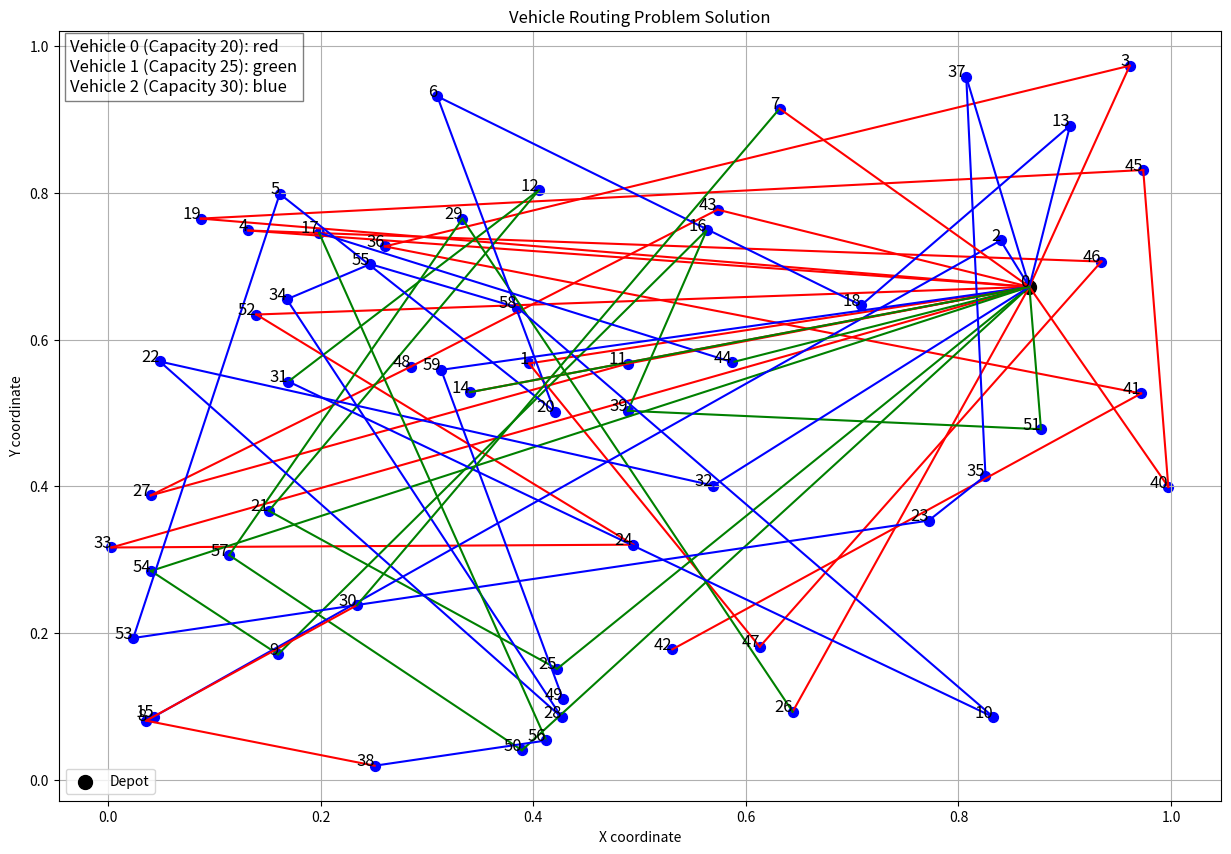

Python code for this plot:
import matplotlib.pyplot as plt
import numpy as np

# 输入数据
veh = [0, 0, 0, 0, 0, 0, 0, 0, 0, 0, 0, 0, 0, 0, 0, 0, 0, 0, 0, 0, 0, 0, 0, 1, 1, 1, 1, 1, 1, 1, 1, 1, 1, 1, 1, 1, 1, 2, 2, 2, 2, 2, 2, 2, 2, 2, 2, 2, 2, 2, 2, 2, 2, 2, 2, 2, 2, 2, 2, 2, 2, 2, 1, 2, 1, 2, 0, 0, 1, 0, 2, 1, 0, 1, 2, 2]
tour = [42, 41, 36, 3, 0, 52, 24, 33, 0, 11, 27, 48, 43, 0, 1, 47, 46, 4, 0, 19, 45, 40, 0, 26, 29, 57, 50, 0, 51, 39, 16, 9, 54, 0, 25, 21, 12, 31, 10, 58, 55, 34, 28, 22, 32, 0, 2, 15, 60, 49, 59, 0, 37, 35, 23, 53, 5, 20, 6, 18, 13, 0, 0, 44, 17, 56, 38, 8, 30, 7, 0, 0, 0, 14, 0, 0]
loc = np.array([
    [0.8667, 0.6718], [0.3959, 0.5674], [0.8396, 0.7350], [0.9611, 0.9731], [0.1319, 0.7486], [0.1615, 0.7985],
    [0.3097, 0.9314], [0.6317, 0.9146], [0.0358, 0.0807], [0.1599, 0.1711], [0.8329, 0.0855], [0.4888, 0.5672],
    [0.4051, 0.8034], [0.9050, 0.8916], [0.3403, 0.5282], [0.0431, 0.0861], [0.5633, 0.7494], [0.1985, 0.7454],
    [0.7084, 0.6467], [0.0872, 0.7648], [0.4201, 0.5018], [0.1513, 0.3666], [0.0486, 0.5701], [0.7719, 0.3533],
    [0.4940, 0.3205], [0.4224, 0.1513], [0.6440, 0.0929], [0.0401, 0.3876], [0.4267, 0.0853], [0.3333, 0.7645],
    [0.2342, 0.2381], [0.1696, 0.5428], [0.5695, 0.4010], [0.0032, 0.3167], [0.1681, 0.6548], [0.8254, 0.4145],
    [0.2604, 0.7269], [0.8073, 0.9579], [0.2508, 0.0193], [0.4890, 0.5029], [0.9974, 0.3992], [0.9718, 0.5265],
    [0.5309, 0.1779], [0.5734, 0.7770], [0.5874, 0.5691], [0.9738, 0.8310], [0.9344, 0.7062], [0.6130, 0.1814],
    [0.2849, 0.5632], [0.4278, 0.1103], [0.3893, 0.0404], [0.8776, 0.4778], [0.1395, 0.6341], [0.0237, 0.1933],
    [0.0404, 0.2847], [0.2466, 0.7028], [0.4122, 0.0537], [0.1139, 0.3063], [0.3851, 0.6436], [0.3133, 0.5587]
])

# 创建图形
plt.figure(figsize=(15, 10))

# 绘制节点
for i, (x, y) in enumerate(loc):
    plt.scatter(x, y, c='blue', s=50)
    plt.text(x, y, str(i), fontsize=12, ha='right')

# 绘制路径
colors = ['red', 'green', 'blue']  # 为不同的车辆设置不同的颜色
capacities = {0: 20, 1: 25, 2: 30}
for i in range(len(tour) - 1):
    start = tour[i]
    end = tour[i + 1]
    if start < len(loc) and end < len(loc):
        plt.plot([loc[start][0], loc[end][0]], [loc[start][1], loc[end][1]], color=colors[veh[i]])

# 标注起点
plt.scatter(loc[0][0], loc[0][1], c='black', s=100, label='Depot')

# 添加车辆编号和容量注释
vehicle_info = "\n".join([f"Vehicle {i} (Capacity {capacities[i]}): {colors[i]}" for i in capacities])
plt.text(0.01, 0.99, vehicle_info, transform=plt.gca().transAxes, fontsize=12, verticalalignment='top', bbox=dict(facecolor='white', alpha=0.5))

plt.title('Vehicle Routing Problem Solution')
plt.xlabel('X coordinate')
plt.ylabel('Y coordinate')
plt.legend()
plt.grid(True)
plt.show()
